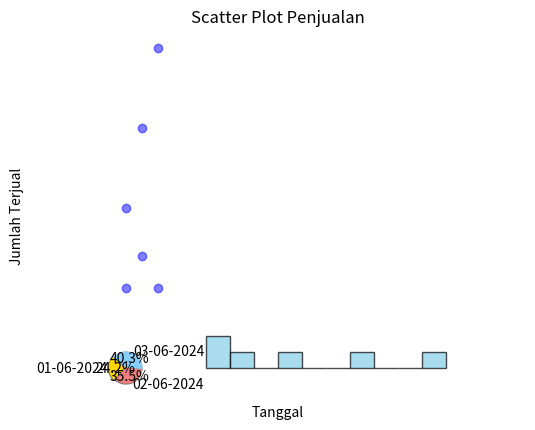

Here is the Python script that generated this plot:
import matplotlib.pyplot as plt

# Data penjualan
tanggal = ['01-06-2024', '01-06-2024', '02-06-2024', '02-06-2024', '03-06-2024', '03-06-2024']
jumlah_terjual = [10, 5, 15, 7, 20, 5]

# Membuat histogram
plt.hist(jumlah_terjual, bins=10, color='skyblue', edgecolor='black', alpha=0.7)
plt.xlabel('Jumlah Terjual')
plt.ylabel('Frekuensi Penjualan')
plt.title('Histogram Penjualan')
plt.grid(True)

# Menampilkan histogram
plt.show()

import matplotlib.pyplot as plt

# Data penjualan
tanggal = ['01-06-2024', '01-06-2024', '02-06-2024', '02-06-2024', '03-06-2024', '03-06-2024']
jumlah_terjual = [10, 5, 15, 7, 20, 5]

# Membuat pie chart
labels = ['01-06-2024', '02-06-2024', '03-06-2024']
sizes = [sum(jumlah_terjual[:2]), sum(jumlah_terjual[2:4]), sum(jumlah_terjual[4:])]
colors = ['gold', 'lightcoral', 'lightskyblue']
explode = (0.1, 0, 0)  # Pisahkan potongan pertama (01-06-2024)

plt.pie(sizes, explode=explode, labels=labels, colors=colors, autopct='%1.1f%%', shadow=True, startangle=140)
plt.axis('equal')  # Pastikan pie chart bulat
plt.title('Pie Chart Penjualan')
plt.show()

import matplotlib.pyplot as plt

# Data penjualan
tanggal = ['01-06-2024', '01-06-2024', '02-06-2024', '02-06-2024', '03-06-2024', '03-06-2024']
jumlah_terjual = [10, 5, 15, 7, 20, 5]

# Membuat scatter plot
plt.scatter(tanggal, jumlah_terjual, color='blue', alpha=0.5)
plt.xlabel('Tanggal')
plt.ylabel('Jumlah Terjual')
plt.title('Scatter Plot Penjualan')
plt.xticks(rotation=45)  # Putar label sumbu x untuk legibilitas
plt.grid(True)
plt.show()


